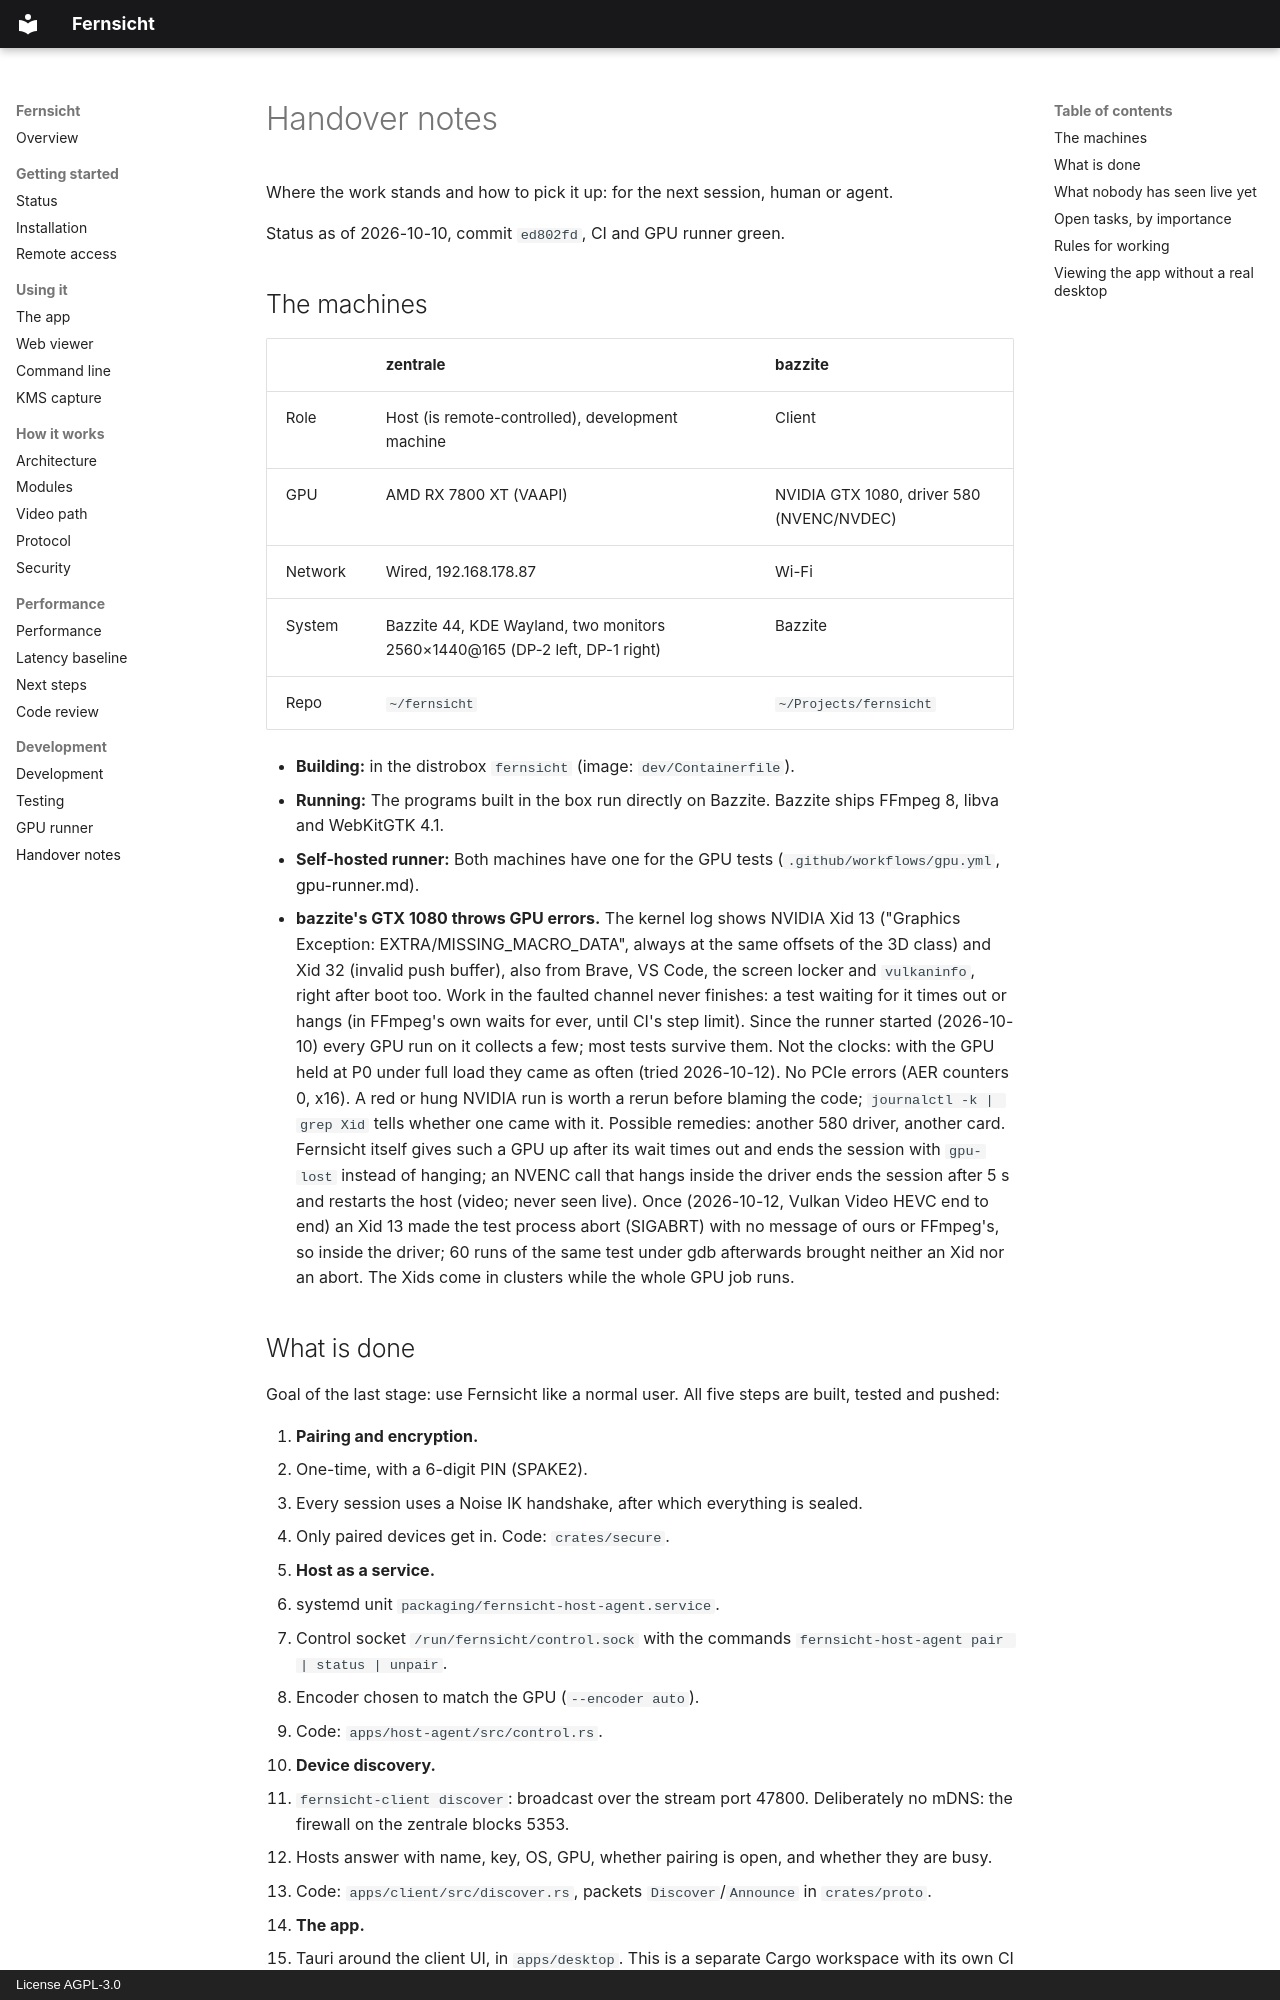

repository: firsttris/fernsicht · page: handover.html · generator: mkdocs · copyright: License AGPL-3.0

# Handover notes

Where the work stands and how to pick it up: for the next session, human or agent.

Status as of 2026-10-10, commit `ed802fd`, CI and GPU runner green.

## The machines

| | zentrale | bazzite |
|---|---|---|
| Role | Host (is remote-controlled), development machine | Client |
| GPU | AMD RX 7800 XT (VAAPI) | NVIDIA GTX 1080, driver 580 (NVENC/NVDEC) |
| Network | Wired, 192.168.178.87 | Wi-Fi |
| System | Bazzite 44, KDE Wayland, two monitors 2560×1440@165 (DP-2 left, DP-1 right) | Bazzite |
| Repo | `~/fernsicht` | `~/Projects/fernsicht` |

- **Building:** in the distrobox `fernsicht` (image: `dev/Containerfile`).
- **Running:** The programs built in the box run directly on Bazzite.
  Bazzite ships FFmpeg 8, libva and WebKitGTK 4.1.
- **Self-hosted runner:** Both machines have one for the GPU tests
  (`.github/workflows/gpu.yml`, [gpu-runner.md](gpu-runner.md)).
- **bazzite's GTX 1080 throws GPU errors.** The kernel log shows NVIDIA Xid 13
  ("Graphics Exception: EXTRA/MISSING_MACRO_DATA", always at the same offsets of
  the 3D class) and Xid 32 (invalid push buffer), also from Brave, VS Code, the
  screen locker and `vulkaninfo`, right after boot too. Work in the faulted
  channel never finishes: a test waiting for it times out or hangs (in FFmpeg's
  own waits for ever, until CI's step limit). Since the runner started
  (2026-10-10) every GPU run on it collects a few; most tests survive them. Not
  the clocks: with the GPU held at P0 under full load they came as often (tried
  2026-10-12). No PCIe errors (AER counters 0, x16). A red or hung NVIDIA run
  is worth a rerun before blaming the code; `journalctl -k | grep Xid` tells
  whether one came with it. Possible remedies: another 580 driver, another
  card. Fernsicht itself gives such a GPU up after its wait times out and
  ends the session with `gpu-lost` instead of hanging; an NVENC call that
  hangs inside the driver ends the session after 5 s and restarts the host
  ([video](video.md#when-the-gpu-stops-responding); never seen live). Once (2026-10-12, Vulkan
  Video HEVC end to end) an Xid 13 made the test process abort (SIGABRT) with
  no message of ours or FFmpeg's, so inside the driver; 60 runs of the same
  test under gdb afterwards brought neither an Xid nor an abort. The Xids come
  in clusters while the whole GPU job runs.
